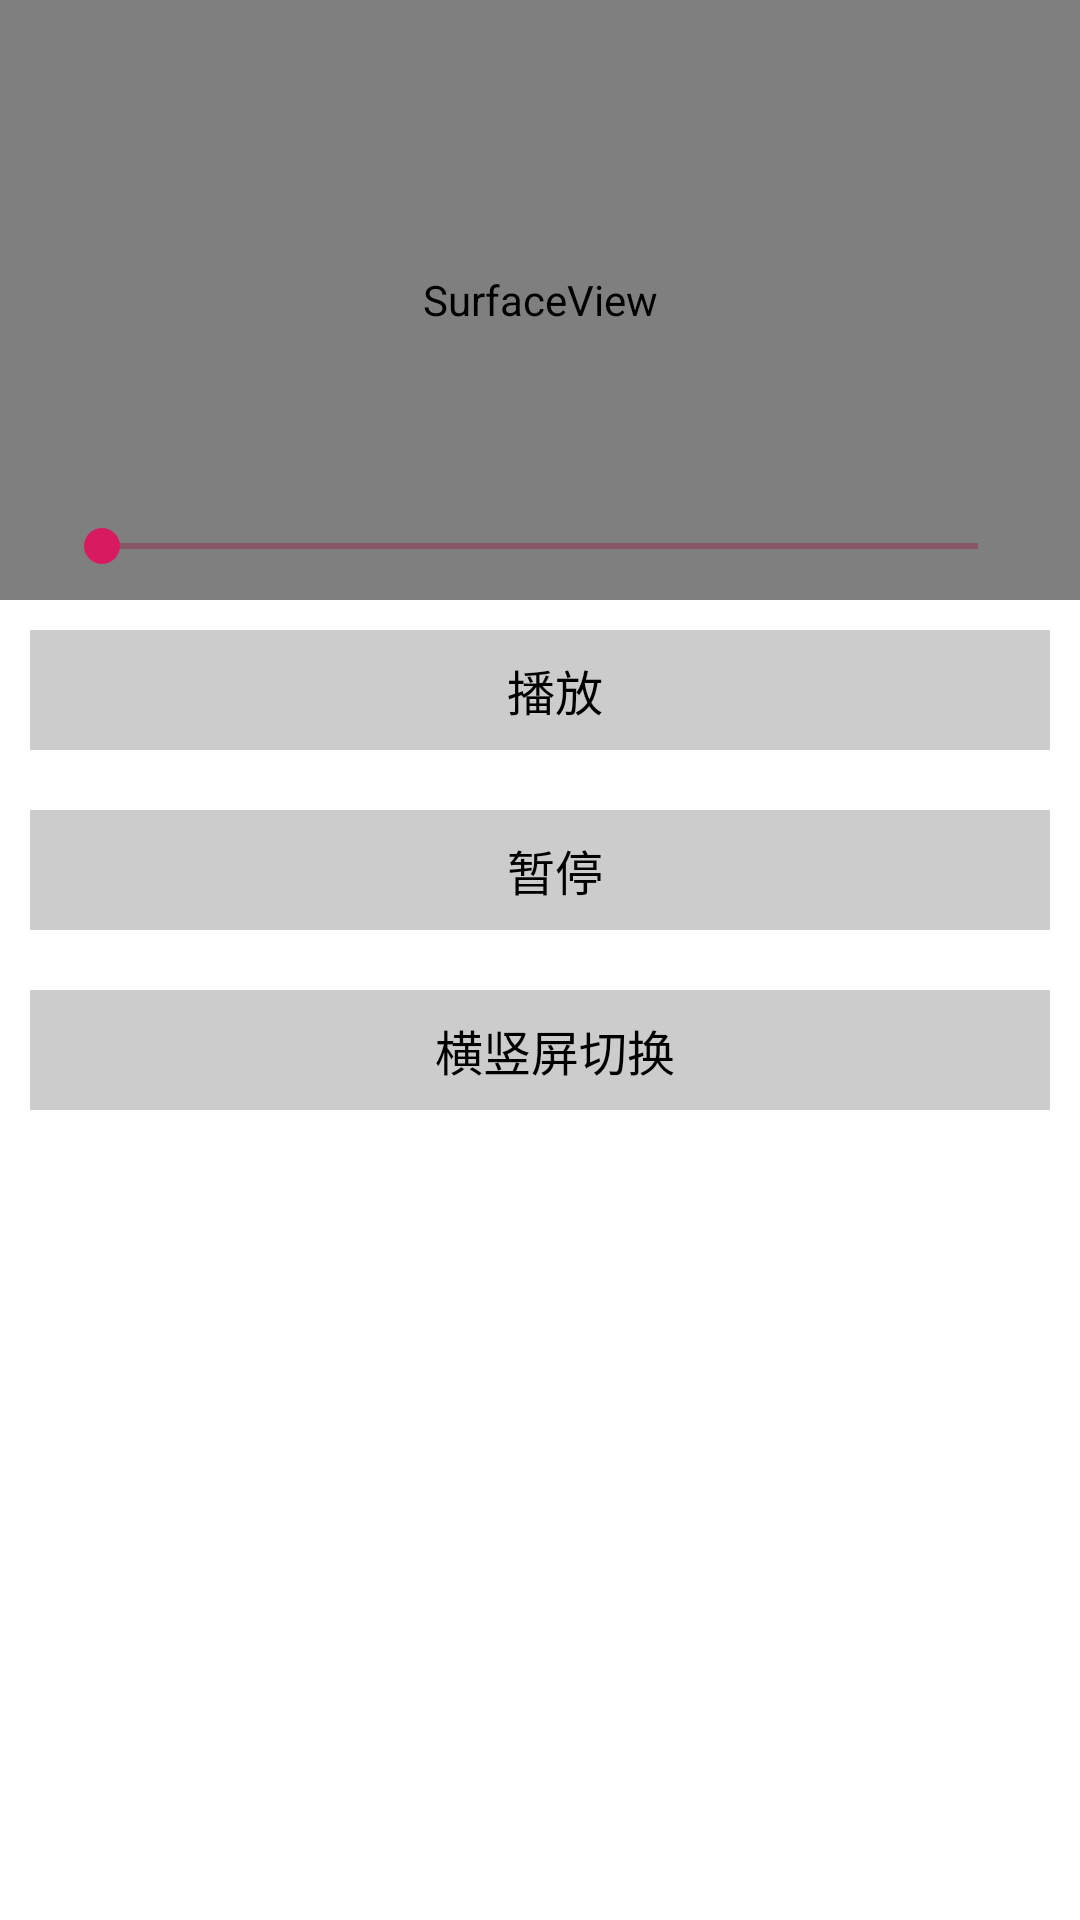

Produce the Android XML layout that renders to this screen, including the resource entries it uses.
<!-- AndroidManifest.xml: application theme AppTheme -->
<!-- res/layout/activity_media_player.xml -->
<?xml version="1.0" encoding="utf-8"?>
<LinearLayout xmlns:android="http://schemas.android.com/apk/res/android"
    android:orientation="vertical"
    android:layout_width="match_parent"
    android:layout_height="match_parent">

    <FrameLayout
        android:layout_width="match_parent"
        android:layout_height="@dimen/dp_200">

        <SurfaceView
            android:id="@+id/media_player_surface"
            android:layout_width="match_parent"
            android:layout_height="@dimen/dp_200"
            android:layout_marginBottom="@dimen/dp_10"/>

        <LinearLayout
            android:layout_width="match_parent"
            android:layout_height="wrap_content"
            android:layout_gravity="bottom"
            android:orientation="horizontal"
            android:layout_margin="@dimen/dp_8">

            <TextView
                android:id="@+id/media_player_current_time"
                android:layout_width="wrap_content"
                android:layout_height="wrap_content"
                android:textColor="@color/colorWhite"/>

            <androidx.appcompat.widget.AppCompatSeekBar
                android:id="@+id/media_player_seek_bar"
                android:layout_width="0dp"
                android:layout_weight="1"
                android:layout_marginRight="@dimen/dp_10"
                android:layout_marginLeft="@dimen/dp_10"
                android:layout_height="wrap_content"
                android:secondaryProgress="@android:integer/config_longAnimTime"/>

            <TextView
                android:id="@+id/media_player_duration"
                android:layout_width="wrap_content"
                android:layout_height="wrap_content"
                android:textColor="@color/colorWhite"/>
        </LinearLayout>

    </FrameLayout>


    <TextView
        android:id="@+id/media_player_play"
        android:layout_width="match_parent"
        android:layout_height="@dimen/dp_40"
        android:textSize="@dimen/sp_16"
        android:layout_margin="@dimen/dp_10"
        android:paddingLeft="@dimen/dp_10"
        android:gravity="center"
        android:background="@drawable/selector_item_cccccc"
        android:text="@string/play"/>

    <TextView
        android:id="@+id/media_player_pause"
        android:layout_width="match_parent"
        android:layout_height="@dimen/dp_40"
        android:textSize="@dimen/sp_16"
        android:layout_margin="@dimen/dp_10"
        android:paddingLeft="@dimen/dp_10"
        android:gravity="center"
        android:background="@drawable/selector_item_cccccc"
        android:text="@string/pause"/>

    <TextView
        android:id="@+id/media_player_orientation"
        android:layout_width="match_parent"
        android:layout_height="@dimen/dp_40"
        android:textSize="@dimen/sp_16"
        android:layout_margin="@dimen/dp_10"
        android:paddingLeft="@dimen/dp_10"
        android:gravity="center"
        android:background="@drawable/selector_item_cccccc"
        android:text="@string/orientation"/>
</LinearLayout>
<!-- resources referenced by this layout -->
<resources>
  <color name="colorWhite">#FFFFFFFF</color>
  <dimen name="dp_10">10dp</dimen>
  <dimen name="dp_200">200dp</dimen>
  <dimen name="dp_40">40dp</dimen>
  <dimen name="dp_8">8dp</dimen>
  <dimen name="sp_16">16sp</dimen>
  <!-- drawable selector_item_cccccc (drawable) -->
  <?xml version="1.0" encoding="utf-8"?>
  <selector xmlns:android="http://schemas.android.com/apk/res/android">
  
      <item android:state_pressed="true">
          <shape android:shape="rectangle">
              <solid android:color="@color/color_cccccc" />
          </shape>
      </item>
  
      <item>
          <shape android:shape="rectangle">
              <solid android:color="@color/color_cccccc" />
          </shape>
      </item>
  
  </selector>
  <string name="orientation">横竖屏切换</string>
  <string name="pause">暂停</string>
  <string name="play">播放</string>
  <style name="AppTheme" parent="Theme.AppCompat.Light.DarkActionBar">
          
          <item name="colorPrimary">@color/colorPrimary</item>
          <item name="colorPrimaryDark">@color/colorPrimaryDark</item>
          <item name="colorAccent">@color/colorAccent</item>
          <item name="android:textColor">@color/colorBlack</item>
          <item name="android:windowBackground">@color/colorWhite</item>
          <item name="android:windowNoTitle">true</item>
          <item name="android:windowContentOverlay">@null</item>
      </style>
  <color name="color_cccccc">#CCCCCC</color>
  <color name="colorPrimary">#FF42A0F4</color>
  <color name="colorPrimaryDark">#FF58A0F4</color>
  <color name="colorAccent">#D81B60</color>
  <color name="colorBlack">#FF000000</color>
</resources>
